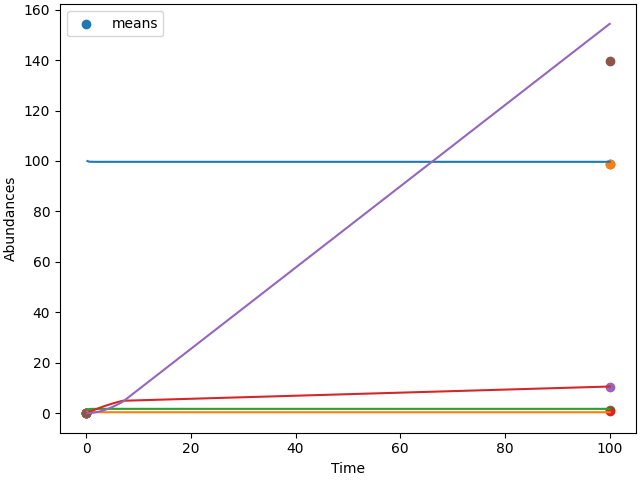

The file beside this chart, header and first rows:
0.25, 99.9614, 0.651543, 1.37794, 0.137779, 0.00346187
0.5, 99.77, 0.456, 1.573, 0.3454, 0.01842
0.75, 99.7, 0.3935, 1.636, 0.5643, 0.04675
1, 99.68, 0.3682, 1.661, 0.784, 0.08873
1.5, 99.66, 0.3509, 1.679, 1.215, 0.2131
2, 99.66, 0.3463, 1.683, 1.629, 0.3895
2.5, 99.65, 0.3448, 1.685, 2.025, 0.6155
3, 99.65, 0.3443, 1.685, 2.404, 0.8888
3.5, 99.65, 0.3441, 1.685, 2.766, 1.207
4, 99.65, 0.344, 1.685, 3.112, 1.568
4.5, 99.65, 0.344, 1.685, 3.443, 1.969
5, 99.65, 0.344, 1.685, 3.759, 2.408
5.5, 99.65, 0.344, 1.685, 4.061, 2.884
6, 99.65, 0.344, 1.686, 4.349, 3.394
7, 99.65, 0.344, 1.686, 4.888, 4.51
100, 99.65, 0.344, 1.686, 10.53, 154.4
